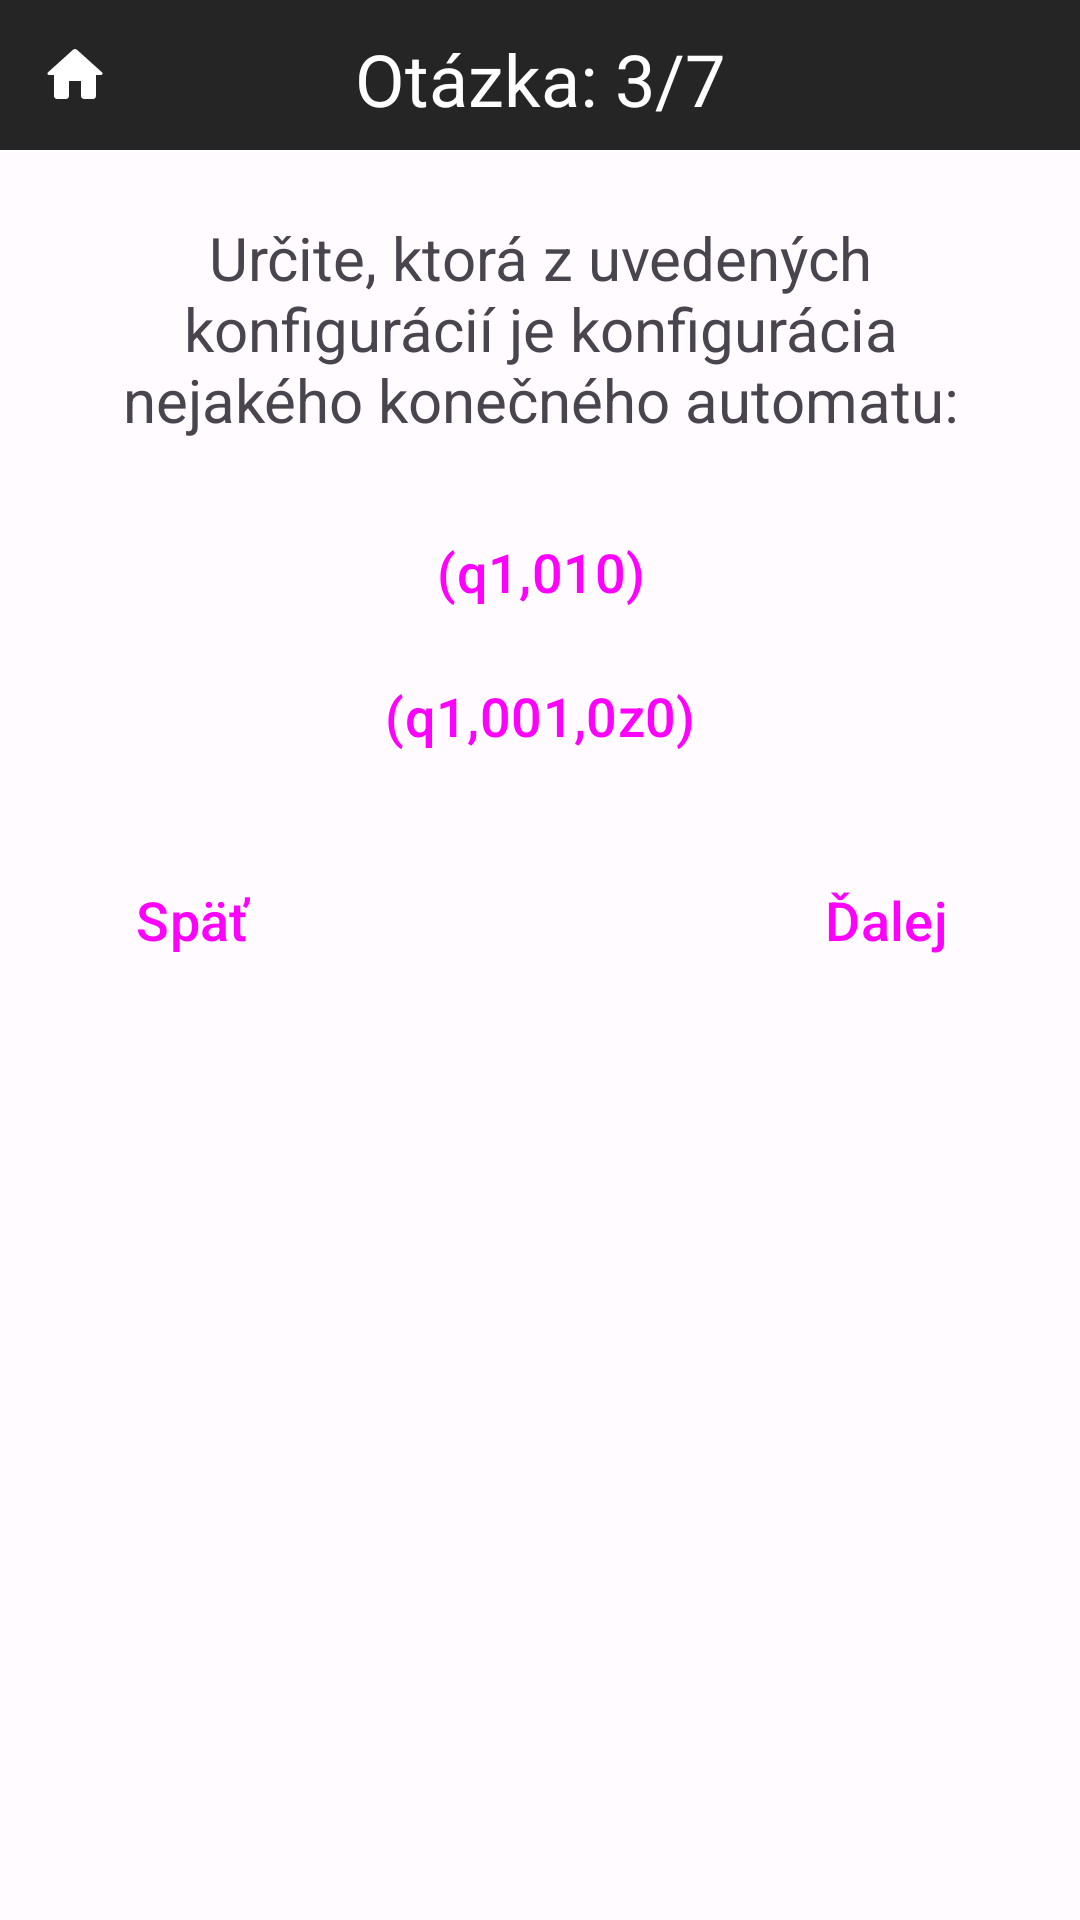

Write the Android layout XML for this screen, with the resource values it uses.
<!-- AndroidManifest.xml: application theme Theme.TeoretickéZákladyInformatiky -->
<!-- res/layout/activity_konecny_automat3.xml -->
<?xml version="1.0" encoding="utf-8"?>
<RelativeLayout
    xmlns:android="http://schemas.android.com/apk/res/android"
    xmlns:tools="http://schemas.android.com/tools"
    xmlns:app="http://schemas.android.com/apk/res-auto"
    android:layout_width="match_parent"
    android:layout_height="match_parent"
    tools:context=".kvizy.konecnyAutomat.KonecnyAutomat3">

    <TextView
        android:layout_width="match_parent"
        android:layout_height="50dp"
        android:background="?attr/colorSurfaceVariant"/>

    <ImageButton
        android:id="@+id/home"
        android:layout_width="50dp"
        android:layout_height="50dp"
        android:src="@drawable/domov"
        android:background="?attr/colorSurfaceVariant"
        android:clickable="true"
        android:focusable="true"/>

    <TextView
        android:id="@+id/pocet_otazok_text"
        android:layout_width="match_parent"
        android:layout_height="wrap_content"
        android:text="Otázka: 3/7"
        android:textColor="?attr/colorSecondary"
        android:layout_marginTop="10dp"
        android:textAlignment="center"
        android:textSize="24sp"/>

    <TextView
        android:id="@+id/otazka"
        android:layout_width="match_parent"
        android:layout_height="wrap_content"
        android:text="Určite, ktorá z uvedených konfigurácií je konfigurácia nejakého konečného automatu:"
        android:layout_marginRight="20dp"
        android:layout_marginLeft="20dp"
        android:textSize="20sp"
        android:textAlignment="center"
        android:layout_marginTop="30dp"
        android:layout_below="@id/pocet_otazok_text"/>

    <Button
        android:id="@+id/btn_1"
        android:layout_width="match_parent"
        android:layout_height="wrap_content"
        android:layout_marginLeft="20dp"
        android:layout_marginRight="20dp"
        android:layout_marginTop="20dp"
        android:inputType="text"
        android:text="(q1,010)"
        android:layout_below="@id/otazka"
        android:textSize="18sp"
        style="@style/Widget.Material3.Button"/>

    <Button
        android:id="@+id/btn_2"
        android:layout_width="match_parent"
        android:layout_height="wrap_content"
        android:layout_marginLeft="20dp"
        android:layout_marginRight="20dp"
        android:inputType="text"
        android:text="(q1,001,0z0)"
        android:layout_below="@id/btn_1"
        android:textSize="18sp"
        style="@style/Widget.Material3.Button"/>

    <TextView
        android:id="@+id/explanation"
        android:layout_width="match_parent"
        android:layout_height="wrap_content"
        android:layout_marginRight="20dp"
        android:layout_marginLeft="20dp"
        android:layout_marginTop="20dp"
        android:textSize="16sp"
        android:text="Konfigurácia konečného automatu je dvojica (q, w) ∈ Q × X, kde q je nejaký stav automatu a w je slovo."
        android:layout_below="@id/btn_2"
        android:visibility="gone"/>

    <Button
        android:id="@+id/next"
        android:layout_width="wrap_content"
        android:layout_height="wrap_content"
        android:layout_alignParentEnd="true"
        android:layout_marginEnd="20dp"
        android:layout_marginTop="20dp"
        android:text="Ďalej"
        android:layout_below="@id/explanation"
        android:textSize="18sp"
        style="@style/Widget.Material3.Button"/>

    <Button
        android:id="@+id/back"
        android:layout_width="wrap_content"
        android:layout_height="wrap_content"
        android:layout_alignParentStart="true"
        android:layout_marginStart="20dp"
        android:layout_marginTop="20dp"
        android:text="Späť"
        android:layout_below="@id/explanation"
        android:textSize="18sp"
        style="@style/Widget.Material3.Button"/>

</RelativeLayout>
<!-- resources referenced by this layout -->
<resources>
  <!-- drawable domov (drawable) -->
  <vector android:height="24dp" android:tint="?attr/colorSecondary"
      android:viewportHeight="24" android:viewportWidth="24"
      android:width="24dp" xmlns:android="http://schemas.android.com/apk/res/android">
      <path android:fillColor="?attr/colorSecondary" android:pathData="M10,19v-5h4v5c0,0.55 0.45,1 1,1h3c0.55,0 1,-0.45 1,-1v-7h1.7c0.46,0 0.68,-0.57 0.33,-0.87L12.67,3.6c-0.38,-0.34 -0.96,-0.34 -1.34,0l-8.36,7.53c-0.34,0.3 -0.13,0.87 0.33,0.87H5v7c0,0.55 0.45,1 1,1h3c0.55,0 1,-0.45 1,-1z"/>
  </vector>
  <color name="md_theme_light_primary">#2E6CFD</color>
  <color name="md_theme_light_onPrimary">#FFFFFF</color>
  <color name="md_theme_light_primaryContainer">#3C3B3B</color>
  <color name="md_theme_light_onPrimaryContainer">#3E001D</color>
  <color name="md_theme_light_secondary">#FFFFFF</color>
  <color name="md_theme_light_onSecondary">#FFFFFF</color>
  <color name="md_theme_light_secondaryContainer">#DFE0FF</color>
  <color name="md_theme_light_onSecondaryContainer">#000D60</color>
  <color name="md_theme_light_tertiary">#6351A5</color>
  <color name="md_theme_light_onTertiary">#FFFFFF</color>
  <color name="md_theme_light_tertiaryContainer">#E7DEFF</color>
  <color name="md_theme_light_onTertiaryContainer">#1E005F</color>
  <color name="md_theme_light_error">#BA1A1A</color>
  <color name="md_theme_light_errorContainer">#FFDAD6</color>
  <color name="md_theme_light_onError">#FFFFFF</color>
  <color name="md_theme_light_onErrorContainer">#410002</color>
  <color name="md_theme_light_background">#FFFBFF</color>
  <color name="md_theme_light_onBackground">#3E0021</color>
  <color name="md_theme_light_surface">#FFFBFF</color>
  <color name="md_theme_light_onSurface">#3E0021</color>
  <color name="md_theme_light_surfaceVariant">#252525</color>
  <color name="md_theme_light_onSurfaceVariant">#514347</color>
  <color name="md_theme_light_outline">#837377</color>
  <color name="md_theme_light_inverseOnSurface">#FFECF0</color>
  <color name="md_theme_light_inverseSurface">#5D1137</color>
  <color name="md_theme_light_inversePrimary">#FFB1C8</color>
</resources>
